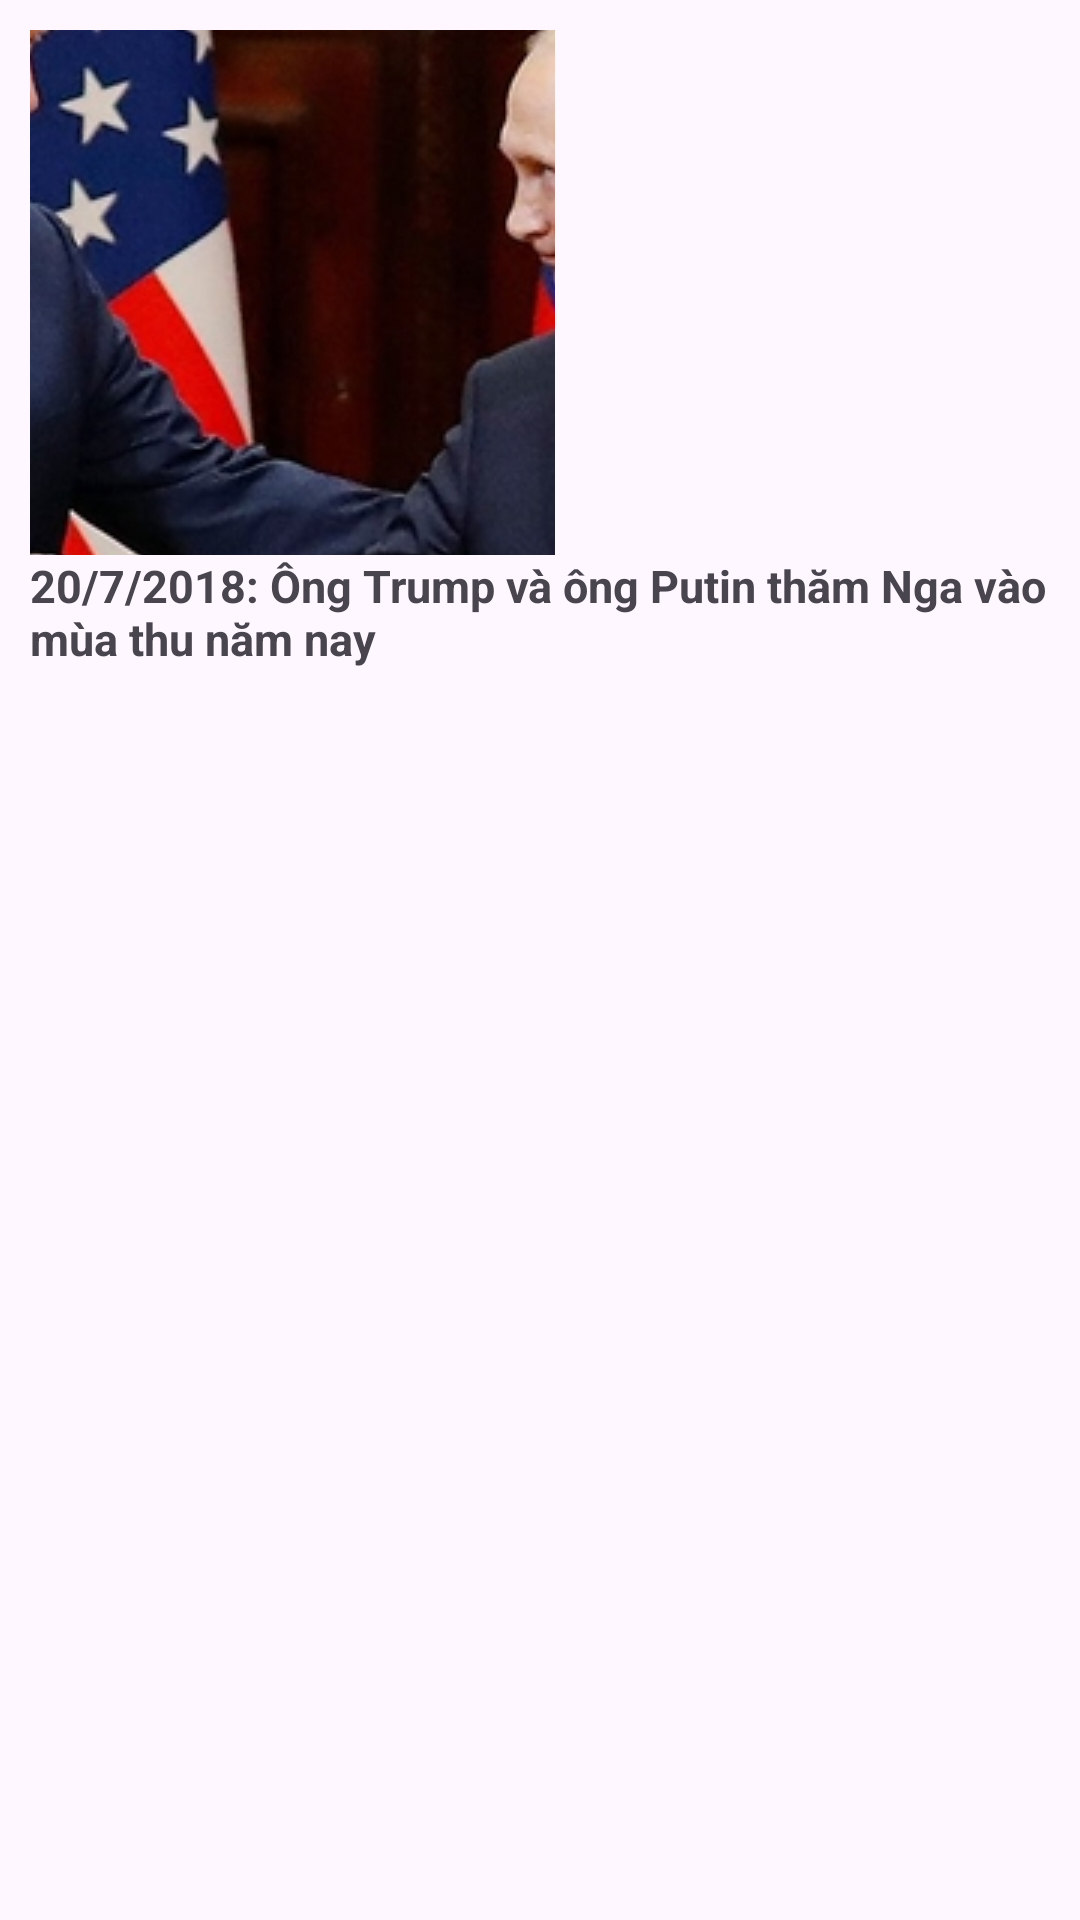

Write the Android layout XML for this screen, with the resource values it uses.
<!-- AndroidManifest.xml: application theme Theme.AppMobile -->
<!-- res/layout/fragment_tin_4.xml -->
<LinearLayout xmlns:android="http://schemas.android.com/apk/res/android"
    android:layout_width="175dp"
    android:layout_height="wrap_content"
    android:layout_marginTop="497dp"
    android:layout_marginLeft="365dp"
    android:padding="10dp"
    android:background="@drawable/bovien_linearlayout"
    android:orientation="vertical">

    <ImageView
        android:id="@+id/imageView"
        android:layout_width="175dp"
        android:layout_height="175dp"
        android:padding="10dp"
        android:scaleType="center"
        android:src="@drawable/anh4" />

    <TextView
        android:id="@+id/titleTextView"
        android:layout_width="wrap_content"
        android:layout_height="wrap_content"
        android:layout_gravity="left"
        android:text="20/7/2018: Ông Trump và ông Putin thăm Nga vào mùa thu năm nay"
        android:textStyle="bold"
        android:textSize="15sp" />


</LinearLayout>
<!-- resources referenced by this layout -->
<resources>
  <!-- drawable anh4: jpg bitmap (drawable, 125002 bytes) -->
  <!-- drawable bovien_linearlayout (drawable) -->
  <?xml version="1.0" encoding="utf-8"?>
  <shape xmlns:android="http://schemas.android.com/apk/res/android">
      <corners android:radius="20dp" /> 
      <solid android:color="@color/grey_new" /> 
  </shape>
  <style name="Theme.AppMobile" parent="Base.Theme.AppMobile" />
  <style name="Base.Theme.AppMobile" parent="Theme.Material3.DayNight.NoActionBar">
  
          <item name="colorPrimary">@color/my_primary</item>
          <item name="colorPrimaryVariant">@color/my_primary</item>
          <item name="colorOnPrimary">@color/white</item>
  
          <item name="colorSecondary">@color/my_secondary</item>
          <item name="colorSecondaryVariant">@color/my_secondary</item>
          <item name="colorOnSecondary">@color/black</item>
  
          <item name="android:statusBarColor">@color/my_primary</item>
          
          
      </style>
  <color name="my_primary">#D2E0FB</color>
  <color name="white">#FFFFFFFF</color>
  <color name="my_secondary">#8EACCD</color>
  <color name="black">#FF000000</color>
</resources>
